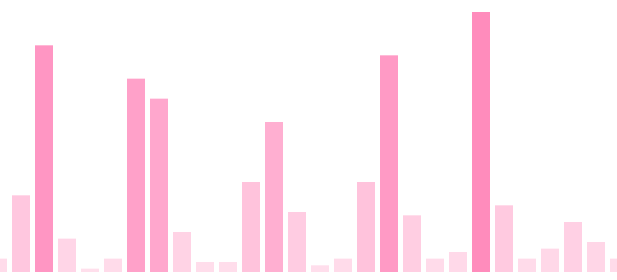
D3 v5 page, settled after 360 driven frames (6 s of simulated time); the page loaded 1 data file(s).

 
            //The code below builds on the last file and adds a svg tooltip
            //look for several blocks with NEW CODE HERE comments to see what's different from previous file
            
            /*TODO:
            The book describes 3 ways of making tooltips.
            the first the the browser's default, which we will not be using.
            the second is the svg method, which has been implemented below
            
            YOUR HOMEWORK IS:
            part 1: there is a third method using divs and html, please implment this third method for your homework
            HINT: the code will start on Page 211, it is in 3 simple steps: 
                1.make div for the tooltip, page 212
                2.in the mouseover section where the svg tooltip was implemented, change acoordingly page 213
                3. do the same for the mouseout section
                4. use CSS to style the tooltip - this is on page 212
            
            part 2:use the moreInfo div(above in the html) to display the rest of the columns of data in that div for each bar you rollover
            
            HINT:
            1.select the div moreInfo, set its html with the content
            2.to make the content - you will have to access each column by calling d["the column name you need"] 
                you may have to make the values into sentences using + sign
            3. style your css
            
            END OF HOMEWORK
            */
            d3.csv("311_Service_Requests.csv")
            .then(function(data){
                drawChart(data)                
            })
            .catch(function(error){ console.log("error")})
            
            function drawChart(data){	 
                var w = 700
                var h = 300
                var yScale = d3.scaleLinear().domain([0,90]).range([0,h])
                var xScale = d3.scaleBand().domain(d3.range(data.length)).range([0,w]).round(true).paddingInner(.2)
                var cScale = d3.scaleLinear().domain([0,90]).range(["#ffc1db","#ff006c"])
                var svg = d3.select("#chart1")
                            .append("svg")
                            .attr("width",w)
                            .attr("height",h)
                svg.selectAll("rect")
                    .data(data)
                    .enter()
                    .append("rect")
                    .attr("x",function(d,i){
                        return xScale(i)
                    })
                    .attr("y",function(d){
                        return h-yScale(d.number)
                    })
                    .attr("width",xScale.bandwidth())
                    .attr("height",function(d){
                        return yScale(d.number)
                    })
                    .attr("fill",function(d){
                        return cScale(d.number)
                    })
                    .attr("opacity",.5)
                    //START NEW CODE HERE
                    .on("mouseover",function(d){
                        /*this time we are using (this) to get the position of the bar so we know where to put the tooltip
                        we will make 2 variables, for the x and y of the bar
                        */
                        var tx = parseFloat(d3.select(this).attr("x"))/*tx for tooltip's x, 
                        we also make sure it is a number by calling parseFloat on the whole thing*/
                        var ty = parseFloat(d3.select(this).attr("y"))//ty for tooltip's y
                        
                        
                          

                        d3.select("#moreInfo")
                          .style("left",tx +"px")
                          .style("top",(ty+50)+"px")
                          .select("#value2").text(d.borough)

                        d3.select("#value3").text(d.date)
                        
                        d3.select("#tooltip")
                          .style("left",tx + "px")
                          .style("top",ty+"px")
                          .select("#value").text(d.number+"times")



                        

                        d3.select("#moreInfo")
                          .classed("hidden",false)
                        //below we will add the text
                        d3.select("#tooltip")
                          .classed("hidden",false)

                       
                    })
                    .on("mouseout",function(d){
                        d3.selectAll("#tooltip")
                          .classed("hidden",true)
                        d3.selectAll("#moreInfo")
                          .classed("hidden",true)
                    })
                    //END NEW CODE HERE
                    
                    var ascending = true
                    
                  var button = d3.select("#button1")
                            .on("click",function(){ 

                                sortBars()
                                
                                if(ascending ==true){
                                    ascending = false
                                    d3.select("#button1").html("click to sort ascending")
                                }else{
                                    ascending = true
                                    d3.select("#button1").html("click to sort descending")
                                }
                            })  
                  var button2 = d3.select("#button2")
                            .on("click",function(){  
                                sortBars2()
                                colorBars2()  

                                if(ascending ==true){
                                    ascending = false
                                    
                                }else{
                                    ascending = true
                                    
                                }
                            })     
                  var button3 = d3.select("#button3")
                            .on("click",function(){  
                                sortBars3()
                                colorBars3()

                                if(ascending ==true){
                                    ascending = false
                                    
                                }else{
                                    ascending = true
                                    
                                }


                            })     
                
                    function sortBars(){
                      var cScale = d3.scaleLinear().domain([0,90]).range(["#ffc1db","#ff006c"])
                      d3.selectAll("rect")
                        .attr("fill",function(d){
                              return cScale(d.number)
                        })
                        .sort(function(a,b){
                            if(ascending == true){
                                
                                return d3.descending(parseInt(a.number),parseInt(b.number))
                            }else{
                                
                                return d3.ascending(parseInt(a.number),parseInt(b.number))
                            }
                        })
                        .transition()
                        .duration(1000)
                        .delay(function(d,i){
                            return i*100
                        })
                        .attr("x",function(d,i){
                            return xScale(i)
                        })
                    }

                    function sortBars2(){
                      d3.selectAll("rect")
                        .sort(function(a,b){
                            if(ascending == true){
                                
                                return d3.descending((a.borough),(b.borough))
                            }else{
                                
                                return d3.ascending((a.borough),(b.borough))
                            }
                        })
                        .transition()
                        .duration(1000)
                        .delay(function(d,i){
                            return i*100
                        })
                        .attr("x",function(d,i){
                            return xScale(i)
                        }) 
                    }


                    function colorBars2(){
                        d3.selectAll("rect")
                          .attr("fill",function(d){
                            //console.log("yes")
                            if(d.borough=="BRONX"){
                                return "#a9ffd6"}
                            if(d.borough=="BROOKLYN"){
                                return "#4ef7a6"}
                            if(d.borough=="MANHATTAN"){
                                return "#14cc73"
                            }
                            if(d.borough=="QUEENS"){
                                return "#12824c"
                            }
                            if(d.borough=="STATEN ISLAND"){
                                return "#012f19"
                            }
                          })
                          .attr("opacity",.5)
                    }

                    function sortBars3(){
                      d3.selectAll("rect")
                        .sort(function(a,b){
                            if(ascending == true){
                                return d3.descending(parseInt(a.date),parseInt(b.date))
                            }else{
                                return d3.ascending(parseInt(a.date),parseInt(b.date))
                            }
                        })
                        .transition()
                        .duration(1000)
                        .delay(function(d,i){
                            return i*100
                        })
                        .attr("x",function(d,i){
                            return xScale(i)
                        })
                    }

                    function colorBars3(){
                     var c1Scale = d3.scaleLinear().domain([14,20]).range(["#c5effa","#022432"])
                        d3.selectAll("rect")

                          .attr("fill",function(d){
                              return c1Scale(d.date)
                        })  
                          .attr("opacity",.5)
                    }

            
            }
           
        

### data: 311_Service_Requests.csv
date, compliant type, borough, number
14, Noise, Barking Dog (NR5), BROOKLYN, 1
14, Noise, Barking Dog (NR5), MANHATTAN, 4
15, Noise, Barking Dog (NR5), BRONX, 4
15, Noise, Barking Dog (NR5), BROOKLYN, 23
15, Noise, Barking Dog (NR5), MANHATTAN, 68
15, Noise, Barking Dog (NR5), QUEENS, 10
15, Noise, Barking Dog (NR5), STATEN ISLAND, 1
16, Noise, Barking Dog (NR5), BRONX, 4
16, Noise, Barking Dog (NR5), BROOKLYN, 58
16, Noise, Barking Dog (NR5), MANHATTAN, 52
16, Noise, Barking Dog (NR5), QUEENS, 12
16, Noise, Barking Dog (NR5), STATEN ISLAND, 3
17, Noise, Barking Dog (NR5), BRONX, 3
17, Noise, Barking Dog (NR5), BROOKLYN, 27
17, Noise, Barking Dog (NR5), MANHATTAN, 45
17, Noise, Barking Dog (NR5), QUEENS, 18
17, Noise, Barking Dog (NR5), STATEN ISLAND, 2
18, Noise, Barking Dog (NR5), BRONX, 4
18, Noise, Barking Dog (NR5), BROOKLYN, 27
18, Noise, Barking Dog (NR5), MANHATTAN, 65
18, Noise, Barking Dog (NR5), QUEENS, 17
18, Noise, Barking Dog (NR5), STATEN ISLAND, 4
19, Noise, Barking Dog (NR5), BRONX, 6
19, Noise, Barking Dog (NR5), BROOKLYN, 78
19, Noise, Barking Dog (NR5), QUEENS, 20
19, Noise, Barking Dog (NR5), STATEN ISLAND, 4
20, Noise, Barking Dog (NR5), BRONX, 7
20, Noise, Barking Dog (NR5), BROOKLYN, 15
20, Noise, Barking Dog (NR5), QUEENS, 9
20, Noise, Barking Dog (NR5), STATEN ISLAND, 4